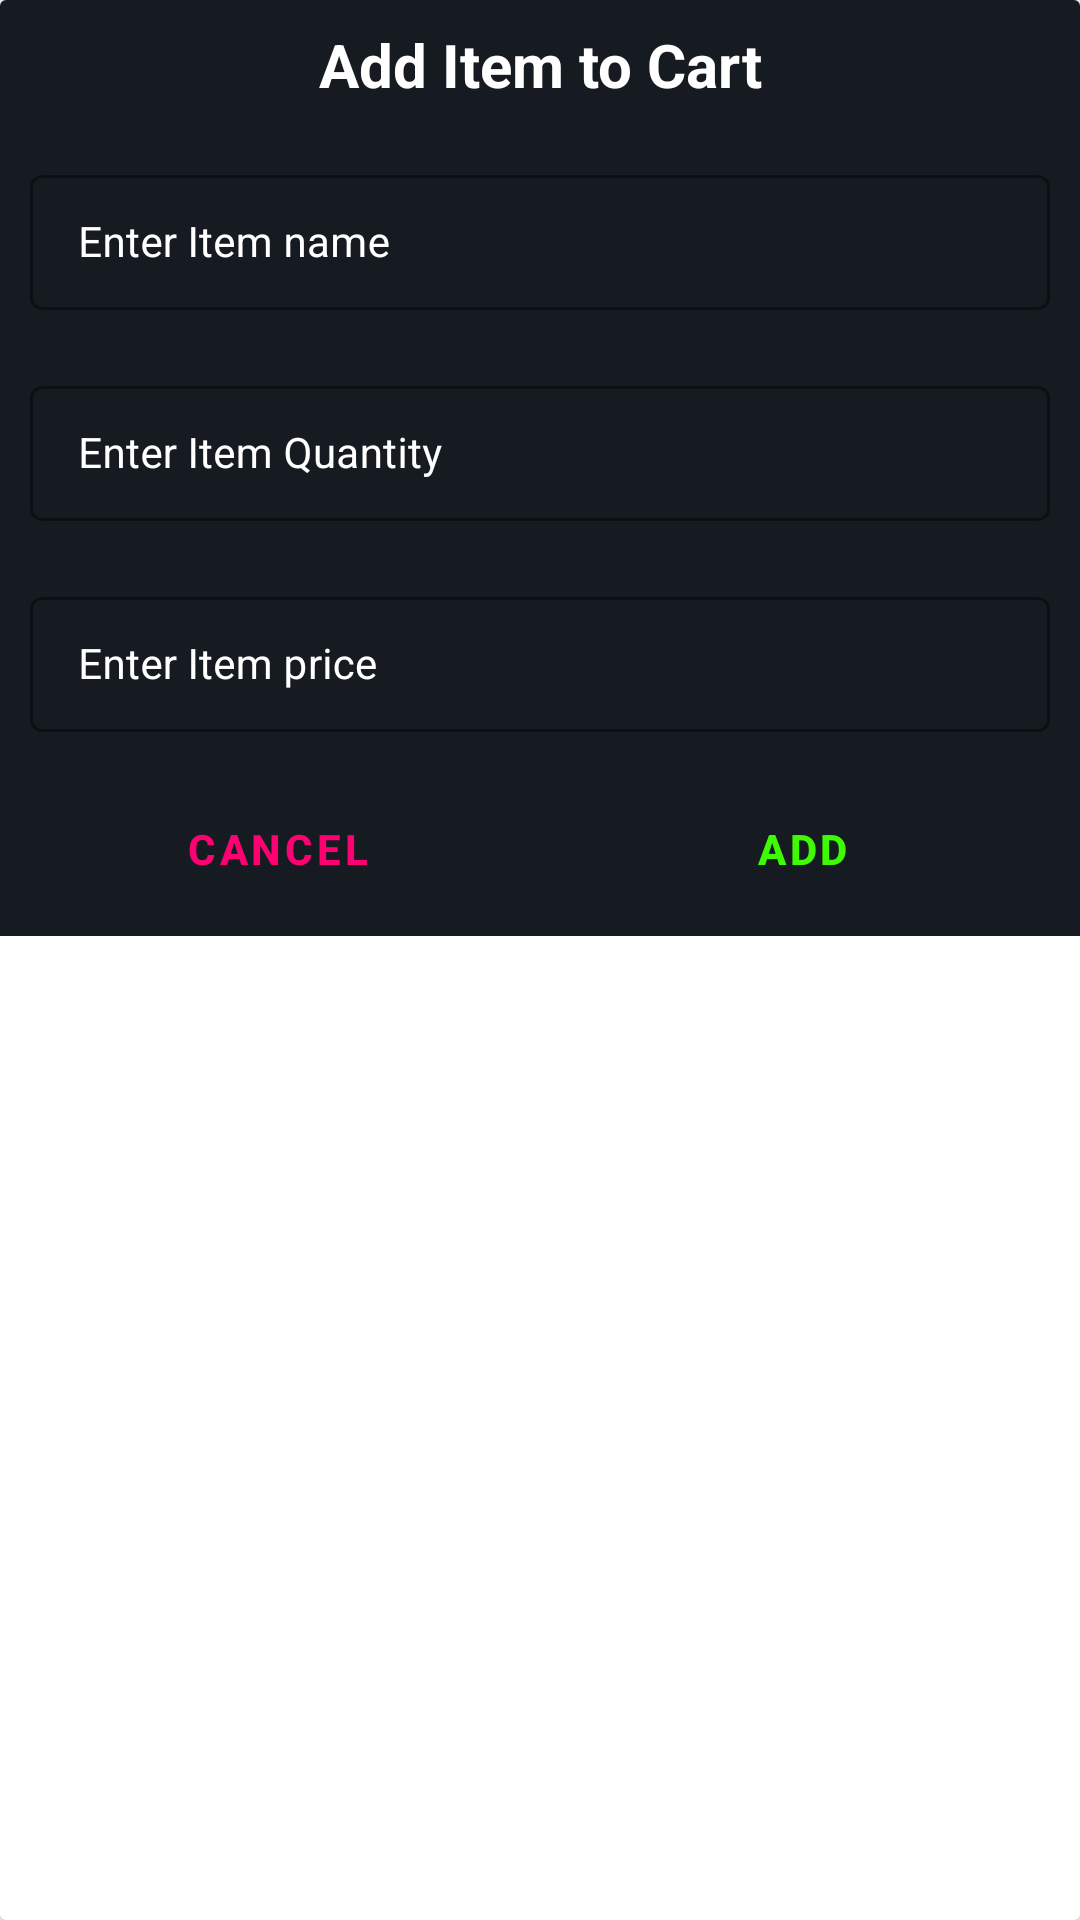

Produce the Android XML layout that renders to this screen, including the resource entries it uses.
<!-- AndroidManifest.xml: application theme Theme.ProGrocery -->
<!-- res/layout/grocery_add_dialog.xml -->
<?xml version="1.0" encoding="utf-8"?>
<androidx.cardview.widget.CardView xmlns:android="http://schemas.android.com/apk/res/android"
    xmlns:app="http://schemas.android.com/apk/res-auto"
    android:layout_width="match_parent"
    android:layout_height="wrap_content"
    android:layout_gravity="center">

    <RelativeLayout
        android:layout_width="match_parent"
        android:layout_height="wrap_content"
        android:background="#161B21">

        <TextView
            android:id="@+id/idTVHeading"
            android:layout_width="match_parent"
            android:layout_height="wrap_content"
            android:layout_marginStart="4dp"
            android:layout_marginTop="4dp"
            android:layout_marginEnd="4dp"
            android:layout_marginBottom="4dp"
            android:gravity="center"
            android:padding="4dp"
            android:text="Add Item to Cart"
            android:textAlignment="center"
            android:textAllCaps="false"
            android:textColor="@color/white"
            android:textSize="20sp"
            android:textStyle="bold" />

        <LinearLayout
            android:layout_width="match_parent"
            android:layout_height="wrap_content"
            android:layout_below="@id/idTVHeading"
            android:orientation="vertical">

            <com.google.android.material.textfield.TextInputLayout
                style="@style/TextInputEditTextTheme"
                android:layout_width="match_parent"
                android:layout_height="wrap_content"
                android:layout_margin="5dp"
                android:hint="Enter Item name"
                android:padding="5dp"
                android:textColorHint="@color/white"
                app:hintTextColor="@color/white">

                <com.google.android.material.textfield.TextInputEditText
                    android:id="@+id/idEdtItemName"
                    android:layout_width="match_parent"
                    android:layout_height="wrap_content"
                    android:inputType="text"
                    android:textColor="@color/white"
                    android:textColorHint="@color/white"
                    android:textSize="14sp" />

            </com.google.android.material.textfield.TextInputLayout>

            <com.google.android.material.textfield.TextInputLayout
                style="@style/TextInputEditTextTheme"
                android:layout_width="match_parent"
                android:layout_height="wrap_content"
                android:layout_margin="5dp"
                android:hint="Enter Item Quantity"
                android:padding="5dp"
                android:textColorHint="@color/white"
                app:hintTextColor="@color/white">

                <com.google.android.material.textfield.TextInputEditText
                    android:id="@+id/idEdtItemQuantity"
                    android:layout_width="match_parent"
                    android:layout_height="wrap_content"
                    android:inputType="number"
                    android:textColor="@color/white"
                    android:textColorHint="@color/white"
                    android:textSize="14sp" />

            </com.google.android.material.textfield.TextInputLayout>

            <com.google.android.material.textfield.TextInputLayout
                style="@style/TextInputEditTextTheme"
                android:layout_width="match_parent"
                android:layout_height="wrap_content"
                android:layout_margin="5dp"
                android:hint="Enter Item price"
                android:padding="5dp"
                android:textColorHint="@color/white"
                app:hintTextColor="@color/white">

                <com.google.android.material.textfield.TextInputEditText
                    android:id="@+id/idEdtItemPrice"
                    android:layout_width="match_parent"
                    android:layout_height="wrap_content"
                    android:inputType="number"
                    android:textColor="@color/white"
                    android:textColorHint="@color/white"
                    android:textSize="14sp" />

            </com.google.android.material.textfield.TextInputLayout>

            <LinearLayout
                android:layout_width="match_parent"
                android:layout_height="wrap_content"
                android:layout_margin="5dp"
                android:orientation="horizontal"
                android:weightSum="2">


                <Button
                    android:id="@+id/idBtnCancel"
                    android:layout_width="wrap_content"
                    android:layout_height="wrap_content"
                    android:layout_weight="1"
                    android:background="@drawable/custom_button_back"
                    android:textColor="#FF0073"
                    android:textStyle="bold"
                    style="@style/Widget.MaterialComponents.Button.TextButton"
                    android:text="Cancel" />

                <Button
                    android:id="@+id/idBtnAdd"
                    android:layout_width="wrap_content"
                    android:layout_height="wrap_content"
                    android:layout_weight="1"
                    android:background="@drawable/custom_button_back"
                    android:textColor="#3FFA05"
                    android:textStyle="bold"
                    style="@style/Widget.MaterialComponents.Button.TextButton"
                    android:text="Add" />
            </LinearLayout>

        </LinearLayout>
    </RelativeLayout>


</androidx.cardview.widget.CardView>
<!-- resources referenced by this layout -->
<resources>
  <color name="white">#FFFFFFFF</color>
  <!-- drawable custom_button_back (drawable-v24) -->
  <?xml version="1.0" encoding="utf-8"?>
  <shape android:shape="rectangle" xmlns:android="http://schemas.android.com/apk/res/android">
  <corners android:radius="20dp"/>
      <solid android:color="#EFEFEF"/>
  </shape>
  <style name="TextInputEditTextTheme" parent="Widget.MaterialComponents.TextInputLayout.OutlinedBox.Dense">
          <item name="boxStrokeColor">#296098</item>
          <item name="boxStrokeWidth">1dp</item>
      </style>
  <style name="Theme.ProGrocery" parent="Theme.MaterialComponents.DayNight.NoActionBar">
          
          <item name="colorPrimary">@color/purple_500</item>
          <item name="colorPrimaryVariant">#E7338D</item>
          <item name="colorOnPrimary">@color/white</item>
          
          <item name="colorSecondary">@color/teal_200</item>
          <item name="colorSecondaryVariant">@color/teal_700</item>
          <item name="colorOnSecondary">@color/black</item>
          
          <item name="android:statusBarColor">?attr/colorPrimaryVariant</item>
          
      </style>
  <color name="purple_500">#FF6200EE</color>
  <color name="teal_200">#FF03DAC5</color>
  <color name="teal_700">#FF018786</color>
  <color name="black">#FF000000</color>
</resources>
